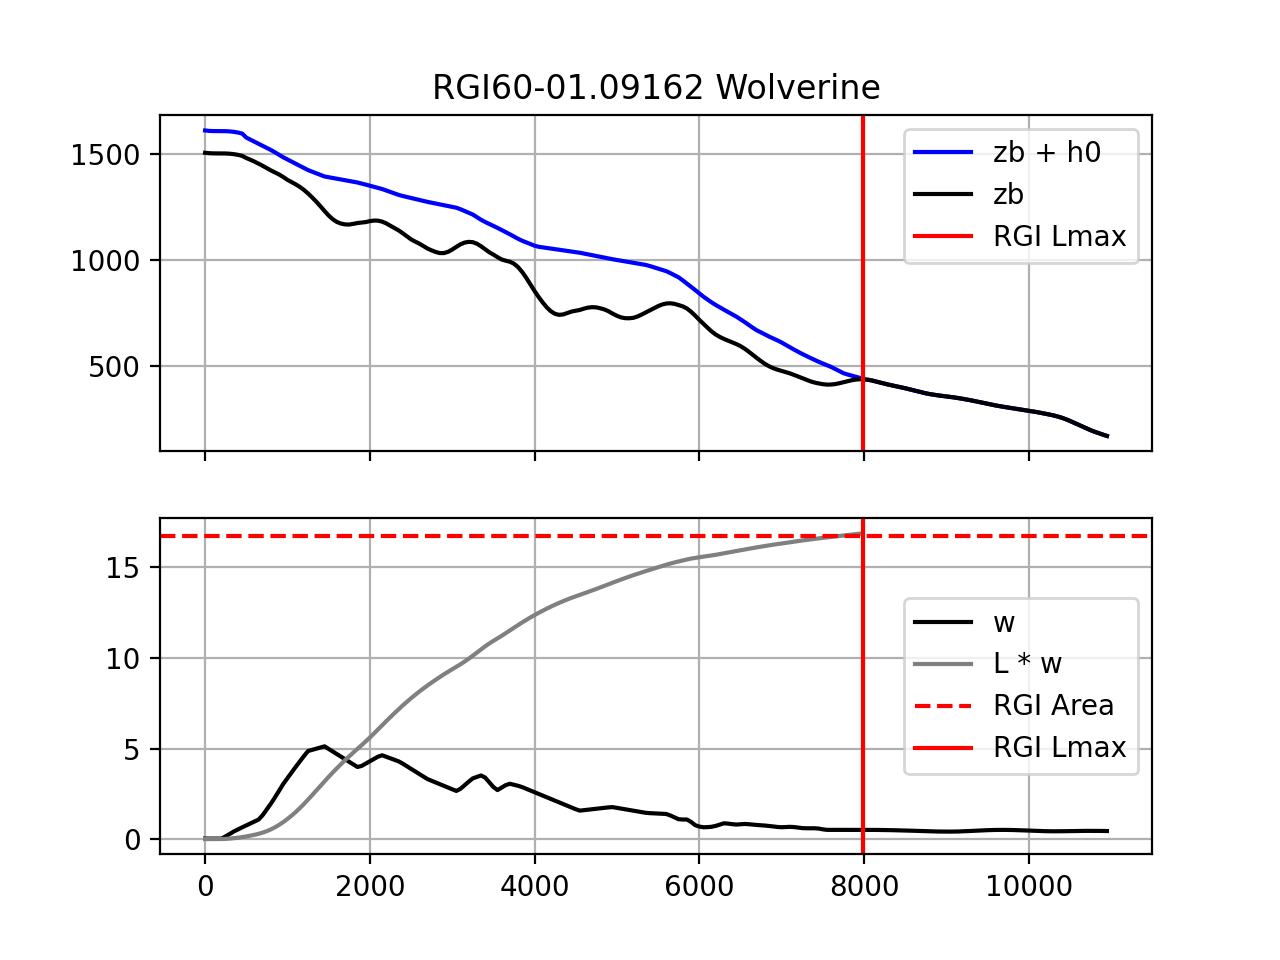

Data behind this chart, as committed beside it:
x, zb, w, h0
0.0, 1397, 31.8, 225.9
50.0, 1363, 31.8, 259.4
100.0, 1341, 31.8, 281.4
150.0, 1325, 31.8, 298
200.0, 1425, 31.8, 197.2
250.0, 1511, 155.5, 105.6
300.0, 1508, 290.6, 103.3
350.0, 1510, 425.7, 94.67
400.0, 1510, 541.3, 86.34
450.0, 1500, 650.3, 86.5
500.0, 1489, 759.3, 88.19
550.0, 1478, 867.1, 89.38
600.0, 1466, 974.3, 90.85
650.0, 1455, 1082, 92.66
700.0, 1445, 1331, 92.7
750.0, 1435, 1648, 92.33
800.0, 1429, 1965, 88.84
850.0, 1423, 2316, 84.3
900.0, 1412, 2684, 83.16
950.0, 1396, 3052, 87.61
1000, 1381, 3365, 93.14
1050, 1370, 3677, 94.01
1100, 1360, 3988, 93.82
1150, 1350, 4285, 93.67
1200, 1339, 4582, 94.87
1250, 1320, 4862, 103.9
1300, 1301, 4928, 115.3
1350, 1292, 4994, 116.8
1400, 1282, 5060, 118.6
1450, 1249, 5121, 144.4
1500, 1199, 4979, 191.1
1550, 1192, 4837, 194.2
1600, 1186, 4694, 197.3
1650, 1179, 4552, 200.2
1700, 1173, 4410, 203.1
1750, 1166, 4267, 205.9
1800, 1160, 4125, 208.6
1850, 1172, 3983, 193
1900, 1186, 4039, 174.2
1950, 1186, 4167, 169.8
2000, 1181, 4296, 169.7
2050, 1176, 4424, 169.6
2100, 1175, 4552, 165.3
2150, 1183, 4628, 151.1
2200, 1184, 4544, 143.3
2250, 1176, 4460, 144.5
2300, 1168, 4377, 145.6
2350, 1148, 4293, 158.7
2400, 1120, 4166, 181.5
2450, 1107, 4023, 190.2
2500, 1100, 3881, 192.1
2550, 1094, 3739, 193.9
2600, 1087, 3597, 195.9
2650, 1080, 3454, 198.3
2700, 1064, 3315, 209.7
2750, 1049, 3221, 221.4
2800, 1043, 3128, 223
2850, 1038, 3034, 224.7
2900, 1032, 2941, 226.3
2950, 1026, 2847, 228
... 669 more rows
